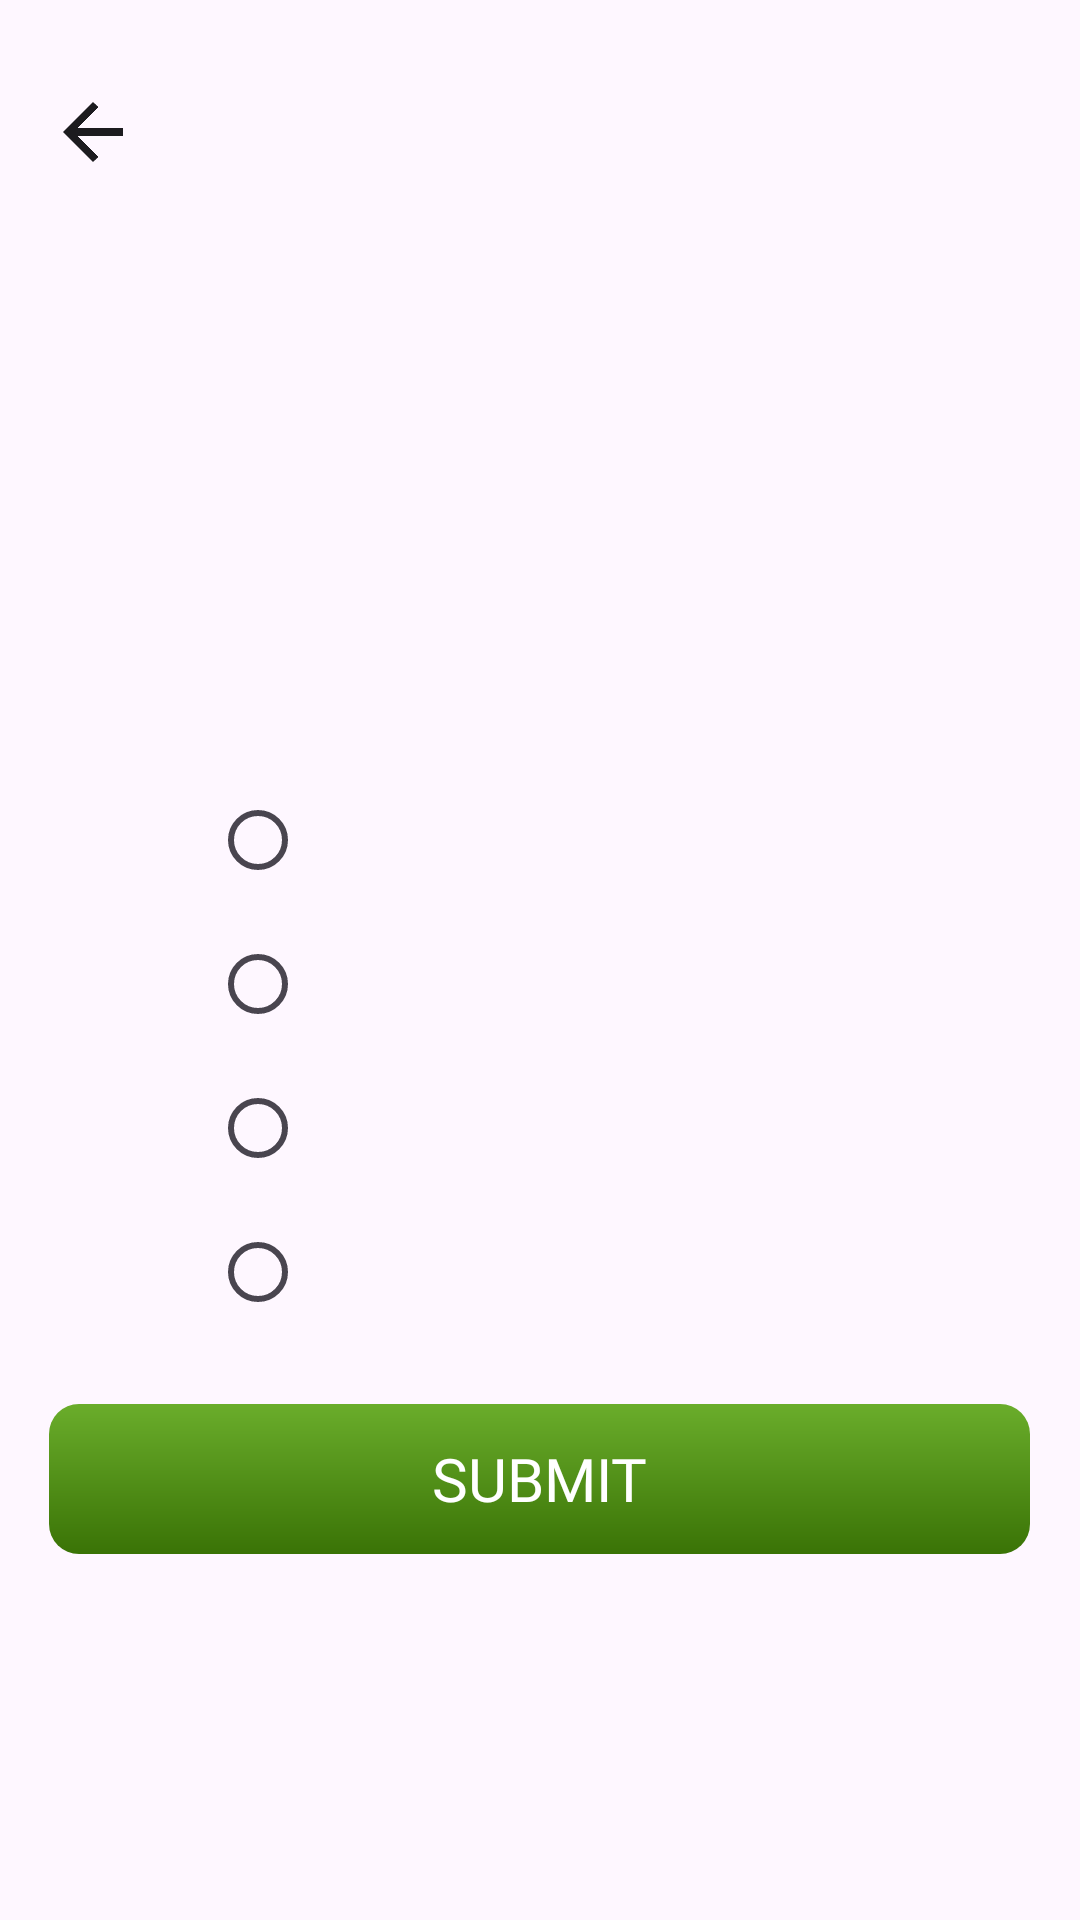

Here is an Android app screen rendered from its layout file. Give the layout XML and the strings, colors and styles it references.
<!-- AndroidManifest.xml: application theme Theme.DeafAndMute -->
<!-- res/layout/fragment_games__choose.xml -->
<?xml version="1.0" encoding="utf-8"?>
<FrameLayout xmlns:android="http://schemas.android.com/apk/res/android"
    xmlns:tools="http://schemas.android.com/tools"
    android:layout_width="match_parent"
    android:layout_height="match_parent"
    tools:context=".Games_Choose">

    <RelativeLayout
        android:layout_width="match_parent"
        android:layout_height="match_parent"
        android:scrollbars="none">
        <ImageView
            android:layout_width="20dp"
            android:layout_height="20dp"
            android:src="@drawable/arrow_back"
            android:layout_marginTop="34dp"
            android:layout_marginStart="21dp"
            android:id="@+id/backtogame"/>
        <ScrollView
            android:layout_width="match_parent"
            android:layout_height="match_parent">
            <LinearLayout
                android:layout_width="match_parent"
                android:layout_height="match_parent"
                android:gravity="center_horizontal"
                android:orientation="vertical">
                <ImageView
                    android:layout_width="210dp"
                    android:layout_height="206dp"
                    android:layout_marginTop="40dp"
                    android:id="@+id/img"/>
                <RadioGroup
                    android:layout_width="match_parent"
                    android:layout_height="wrap_content"
                    android:id="@+id/radioGroup"
                    android:layout_marginTop="10dp"
                    android:orientation="vertical">
                    <RadioButton
                        android:layout_width="wrap_content"
                        android:layout_height="wrap_content"
                        android:layout_marginStart="70dp"
                        android:id="@+id/radio1"
                        android:textColor="@color/black"
                        android:fontFamily="@font/poppins"
                        android:textSize="30sp"/>
                    <RadioButton
                        android:layout_width="wrap_content"
                        android:layout_height="wrap_content"
                        android:id="@+id/radio2"
                        android:layout_marginStart="70dp"
                        android:textColor="@color/black"
                        android:fontFamily="@font/poppins"
                        android:textSize="30sp"/>
                    <RadioButton
                        android:layout_width="wrap_content"
                        android:layout_height="wrap_content"
                        android:textColor="@color/black"
                        android:layout_marginStart="70dp"
                        android:id="@+id/radio3"
                        android:fontFamily="@font/poppins"
                        android:textSize="30sp"/>
                    <RadioButton
                        android:layout_width="wrap_content"
                        android:layout_height="wrap_content"
                        android:textColor="@color/black"
                        android:layout_marginStart="70dp"
                        android:id="@+id/radio4"
                        android:fontFamily="@font/poppins"
                        android:textSize="30sp"/>
                </RadioGroup>
                <RelativeLayout
                    android:layout_width="327dp"
                    android:layout_height="50dp"
                    android:layout_marginTop="20dp"
                    android:background="@drawable/gradient_color"
                    >
                    <Button
                        android:layout_width="327dp"
                        android:layout_height="50dp"
                        android:id="@+id/Submit"
                        android:text="@string/submit"
                        android:textSize="20sp"
                        android:background="#00FFFFFF"
                        android:textColor="#FFFFFF"
                        android:fontFamily="@font/poppins" />
                </RelativeLayout>
                <LinearLayout
                    android:layout_width="match_parent"
                    android:layout_height="80dp"/>
            </LinearLayout>
        </ScrollView>
    </RelativeLayout>

</FrameLayout>
<!-- resources referenced by this layout -->
<resources>
  <color name="black">#FF000000</color>
  <!-- drawable arrow_back: png bitmap (drawable, 5246 bytes) -->
  <!-- drawable gradient_color (drawable) -->
  <?xml version="1.0" encoding="utf-8"?>
  <layer-list xmlns:android="http://schemas.android.com/apk/res/android">
      <item>
          <shape android:shape="rectangle">
              <gradient
                  android:angle="90"
                  android:startColor="#3A7306"
                  android:endColor="#6AAD2B"
                  android:type="linear" />
              <corners android:radius="10dp" />
          </shape>
      </item>
  </layer-list>
  <string name="submit">Submit</string>
  <style name="Theme.DeafAndMute" parent="Base.Theme.DeafAndMute" />
  <style name="Base.Theme.DeafAndMute" parent="Theme.Material3.DayNight.NoActionBar">
          
          
      </style>
</resources>
